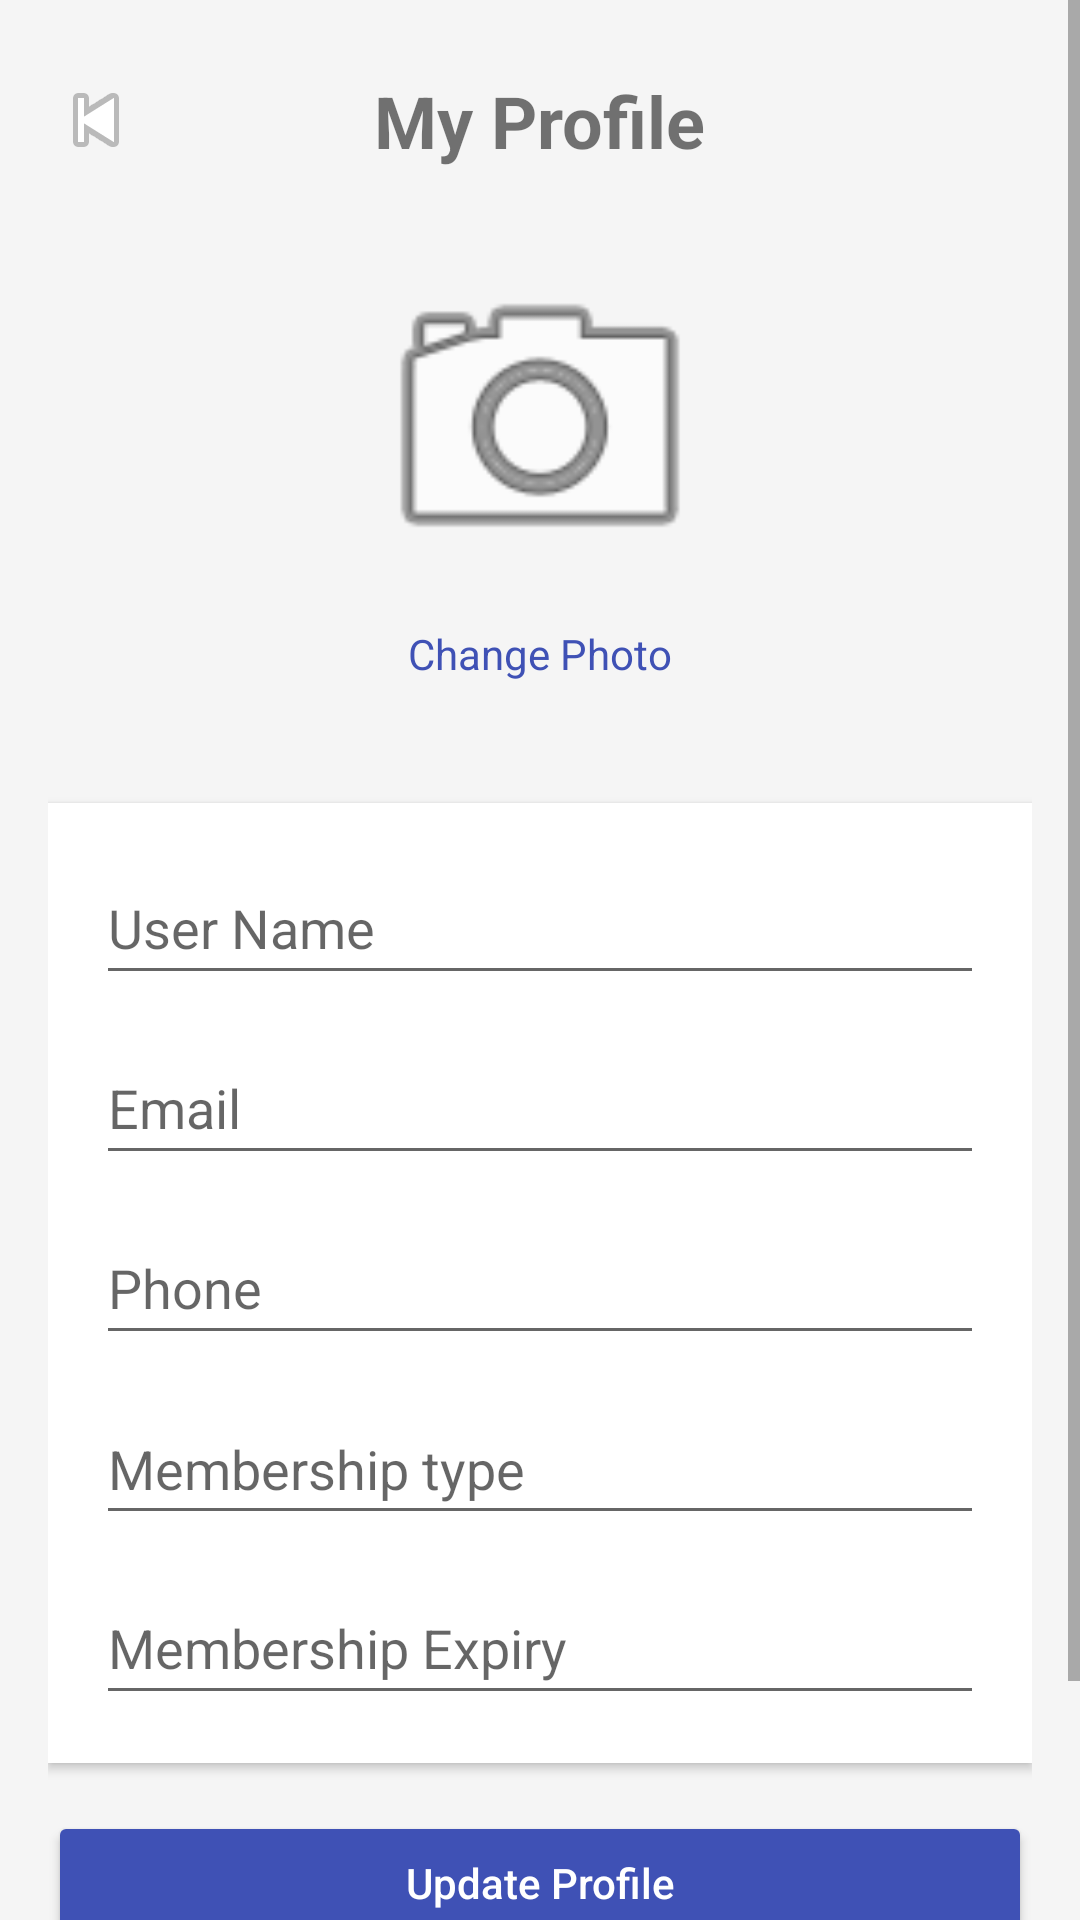

Produce the Android XML layout that renders to this screen, including the resource entries it uses.
<!-- AndroidManifest.xml: application theme Theme.AppCompat.DayNight.NoActionBar -->
<!-- res/layout/activity_profile.xml -->
<?xml version="1.0" encoding="utf-8"?>
<ScrollView xmlns:android="http://schemas.android.com/apk/res/android"
    android:layout_width="match_parent"
    android:layout_height="match_parent"
    android:fillViewport="true"
    android:background="#F5F5F5">

    <LinearLayout
        android:layout_width="match_parent"
        android:layout_height="wrap_content"
        android:orientation="vertical"
        android:padding="16dp">

        
        <RelativeLayout
            android:layout_width="match_parent"
            android:layout_height="wrap_content"
            android:layout_marginBottom="24dp">

            <ImageView
                android:id="@+id/profileBackButton"
                android:layout_width="32dp"
                android:layout_height="32dp"
                android:layout_alignParentStart="true"
                android:src="@android:drawable/ic_media_previous"
                android:layout_marginTop="8dp" />

            <TextView
                android:layout_width="wrap_content"
                android:layout_height="wrap_content"
                android:text="My Profile"
                android:textSize="24sp"
                android:textStyle="bold"
                android:layout_centerHorizontal="true"
                android:layout_marginTop="8dp" />
        </RelativeLayout>

        
        <LinearLayout
            android:layout_width="match_parent"
            android:layout_height="wrap_content"
            android:orientation="vertical"
            android:gravity="center_horizontal"
            android:layout_marginBottom="24dp">

            <ImageView
                android:id="@+id/profileImage"
                android:layout_width="120dp"
                android:layout_height="120dp"
                android:src="@android:drawable/ic_menu_camera" />

            <TextView
                android:id="@+id/changePhotoText"
                android:layout_width="wrap_content"
                android:layout_height="wrap_content"
                android:text="@string/change_photo"
                android:textColor="#3F51B5"
                android:layout_marginTop="8dp"
                android:textSize="14sp" />
        </LinearLayout>

        
        <LinearLayout
            android:layout_width="match_parent"
            android:layout_height="wrap_content"
            android:orientation="vertical"
            android:background="@android:color/white"
            android:padding="16dp"
            android:elevation="2dp"
            android:layout_marginBottom="16dp"
            android:clipToOutline="true">

            <EditText
                android:id="@+id/nameEditText"
                android:layout_width="match_parent"
                android:layout_height="wrap_content"
                android:hint="@string/username"
                android:inputType="textPersonName"
                android:minHeight="48dp"
                android:layout_marginBottom="12dp" />

            <EditText
                android:id="@+id/emailEditText"
                android:layout_width="match_parent"
                android:layout_height="wrap_content"
                android:hint="@string/email"
                android:inputType="textEmailAddress"
                android:minHeight="48dp"
                android:layout_marginBottom="12dp" />

            <EditText
                android:id="@+id/phoneEditText"
                android:layout_width="match_parent"
                android:layout_height="wrap_content"
                android:hint="@string/phone"
                android:inputType="phone"
                android:minHeight="48dp"
                android:layout_marginBottom="12dp" />

            <EditText
                android:id="@+id/membershipEditText"
                android:layout_width="match_parent"
                android:layout_height="wrap_content"
                android:hint="@string/membership_type"
                android:inputType="text"
                android:minHeight="48dp"
                android:layout_marginBottom="12dp" />

            <EditText
                android:id="@+id/expiryDateEditText"
                android:layout_width="match_parent"
                android:layout_height="wrap_content"
                android:hint="@string/membership_expiry"
                android:inputType="date"
                android:minHeight="48dp" />
        </LinearLayout>

        
        <Button
            android:id="@+id/updateButton"
            android:layout_width="match_parent"
            android:layout_height="wrap_content"
            android:text="Update Profile"
            android:textAllCaps="false"
            android:textColor="@android:color/white"
            android:backgroundTint="#3F51B5"
            android:layout_marginBottom="8dp" />

        <Button
            android:id="@+id/logoutButton"
            android:layout_width="match_parent"
            android:layout_height="wrap_content"
            android:text="@string/logout"
            android:textAllCaps="false"
            android:textColor="#3F51B5"
            android:backgroundTint="@android:color/white" />
    </LinearLayout>
</ScrollView>
<!-- resources referenced by this layout -->
<resources>
  <string name="change_photo">Change Photo\n</string>
  <string name="email">Email</string>
  <string name="logout">Logout\n</string>
  <string name="membership_expiry">Membership Expiry</string>
  <string name="membership_type">Membership type\n</string>
  <string name="phone">Phone</string>
  <string name="username">User Name</string>
</resources>
